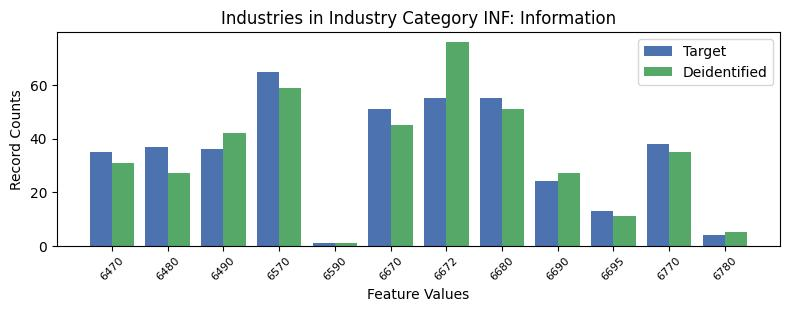

The file beside this chart, header and first rows:
, INDP, count_target, count_deidentified
10, 6470, 35, 31
7, 6480, 37, 27
8, 6490, 36, 42
3, 6570, 65, 59
11, 6590, 1, 1
1, 6670, 51, 45
4, 6672, 55, 76
2, 6680, 55, 51
0, 6690, 24, 27
5, 6695, 13, 11
6, 6770, 38, 35
9, 6780, 4, 5
